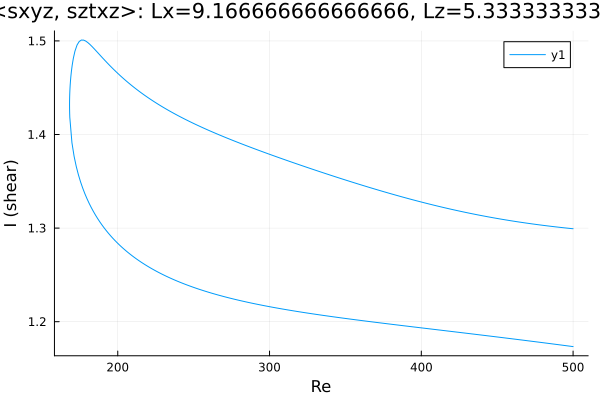

The table this chart was drawn from, first rows:
Re, shear
500.0, 1.299
499, 1.299
497.6, 1.3
496.2, 1.3
494.7, 1.3
493.3, 1.3
491.9, 1.301
490.5, 1.301
489.1, 1.301
487.7, 1.301
486.3, 1.302
484.8, 1.302
483.4, 1.302
482, 1.303
480.6, 1.303
479.2, 1.303
477.8, 1.303
476.4, 1.304
474.9, 1.304
473.6, 1.304
472.2, 1.305
470.7, 1.305
469.3, 1.305
467.9, 1.306
466.5, 1.306
465.1, 1.306
463.7, 1.307
462.3, 1.307
460.8, 1.307
459.4, 1.308
458, 1.308
456.6, 1.308
455.2, 1.309
453.8, 1.309
452.4, 1.31
450.9, 1.31
449.5, 1.31
448.1, 1.311
446.7, 1.311
445.3, 1.312
443.9, 1.312
442.5, 1.312
441, 1.313
439.6, 1.313
438.2, 1.314
436.8, 1.314
435.4, 1.315
434, 1.315
432.6, 1.316
431.1, 1.316
429.7, 1.317
428.3, 1.317
426.9, 1.318
425.5, 1.318
424.1, 1.319
422.7, 1.319
421.2, 1.32
419.8, 1.32
418.4, 1.321
417, 1.321
... 475 more rows
